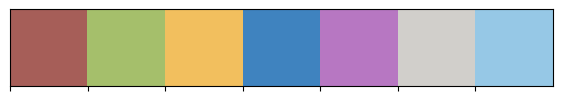

Python code for this plot:
import numpy as np
import seaborn as sns
import matplotlib.pyplot as plt
import matplotlib.colors as plc
from matplotlib import colormaps


__all__ = ['Color']


class Color:
    linecolor = [{'line': '#1a56db', 'edge': '#0F50A6', 'face': '#5983D9'},
                 {'line': '#046c4e', 'edge': '#1B591F', 'face': '#538C4A'},
                 {'line': '#c81e1e', 'edge': '#f05252', 'face': '#f98080'}]

    # colors = ['#FF3333', '#33FF33', '#FFFF33', '#5555FF', '#B94FFF', '#AAAAAA', '#748690'] # the last one is "unknown"

    colors1 = ['#A65E58', '#A5BF6B', '#F2BF5E', '#3F83BF', '#B777C2', '#D1CFCB']
    colors2 = ['#A65E58', '#A5BF6B', '#F2BF5E', '#3F83BF', '#B777C2', '#D1CFCB', '#96c8e6']
    colors3 = ['#A65E58', '#A5BF6B', '#a6710d', '#F2BF5E', '#3F83BF', '#B777C2', '#D1CFCB', '#96c8e6']  # POC SOC

    colors_mutiWater  = ['#A65E58', '#c18e8a', '#A5BF6B', '#c5d6a0', '#F2BF5E', '#3F83BF', '#c089ca', '#d3acda', '#D1CFCB']
    colors_mutiWater2 = ['#A65E58', '#96c8e6', '#A5BF6B', '#96c8e6', '#F2BF5E', '#3F83BF', '#c089ca', '#96c8e6', '#D1CFCB']  # water

    color_choose = {'Clean': ['#1d4a9f', '#84a7e9'],
                    'Transition': ['#4a9f1d', '#a7e984'],
                    'Event': ['#9f1d4a', '#e984a7']}

    @staticmethod
    def getColor(num: int = 6, cmap: str = 'jet_r'):
        category_colors = plt.colormaps[cmap](np.linspace(0.1, 0.9, num))
        return [plc.to_hex(category_colors[i]) for i in range(num)]

    @staticmethod
    def palplot(*args, **kwargs):
        sns.palplot(*args, **kwargs)

    @staticmethod
    def adjust_opacity(colors: str | list[str], alpha: float):
        if isinstance(colors, str):
            colors = [colors]

        adjusted_colors = []
        for color in colors:
            # 將顏色轉換為RGB表示
            r, g, b = int(color[1:3], 16), int(color[3:5], 16), int(color[5:7], 16)
            # 調整透明度
            r_new = int(alpha * r + (1 - alpha) * 255)
            g_new = int(alpha * g + (1 - alpha) * 255)
            b_new = int(alpha * b + (1 - alpha) * 255)
            # 轉換為新的色碼
            new_color = '#{:02X}{:02X}{:02X}'.format(r_new, g_new, b_new)
            adjusted_colors.append(new_color)
        return adjusted_colors

    @staticmethod
    def color_maker(obj, cmap='Blues'):
        colors = np.nan_to_num(obj, nan=0)
        scalar_map = plt.cm.ScalarMappable(cmap=colormaps[cmap])  # create a scalar map for the colorbar
        scalar_map.set_array(colors)
        return scalar_map, colors


if __name__ == '__main__':
    Color.palplot(Color.colors2)
